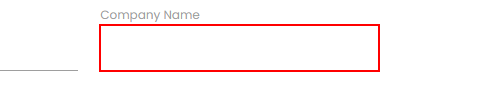
Task: Robotic Enterprise Framework
Workflow: RPA_Company

Step 1: type [sCompany] into the text box in window 'Rpa Challenge' (chrome.exe)
